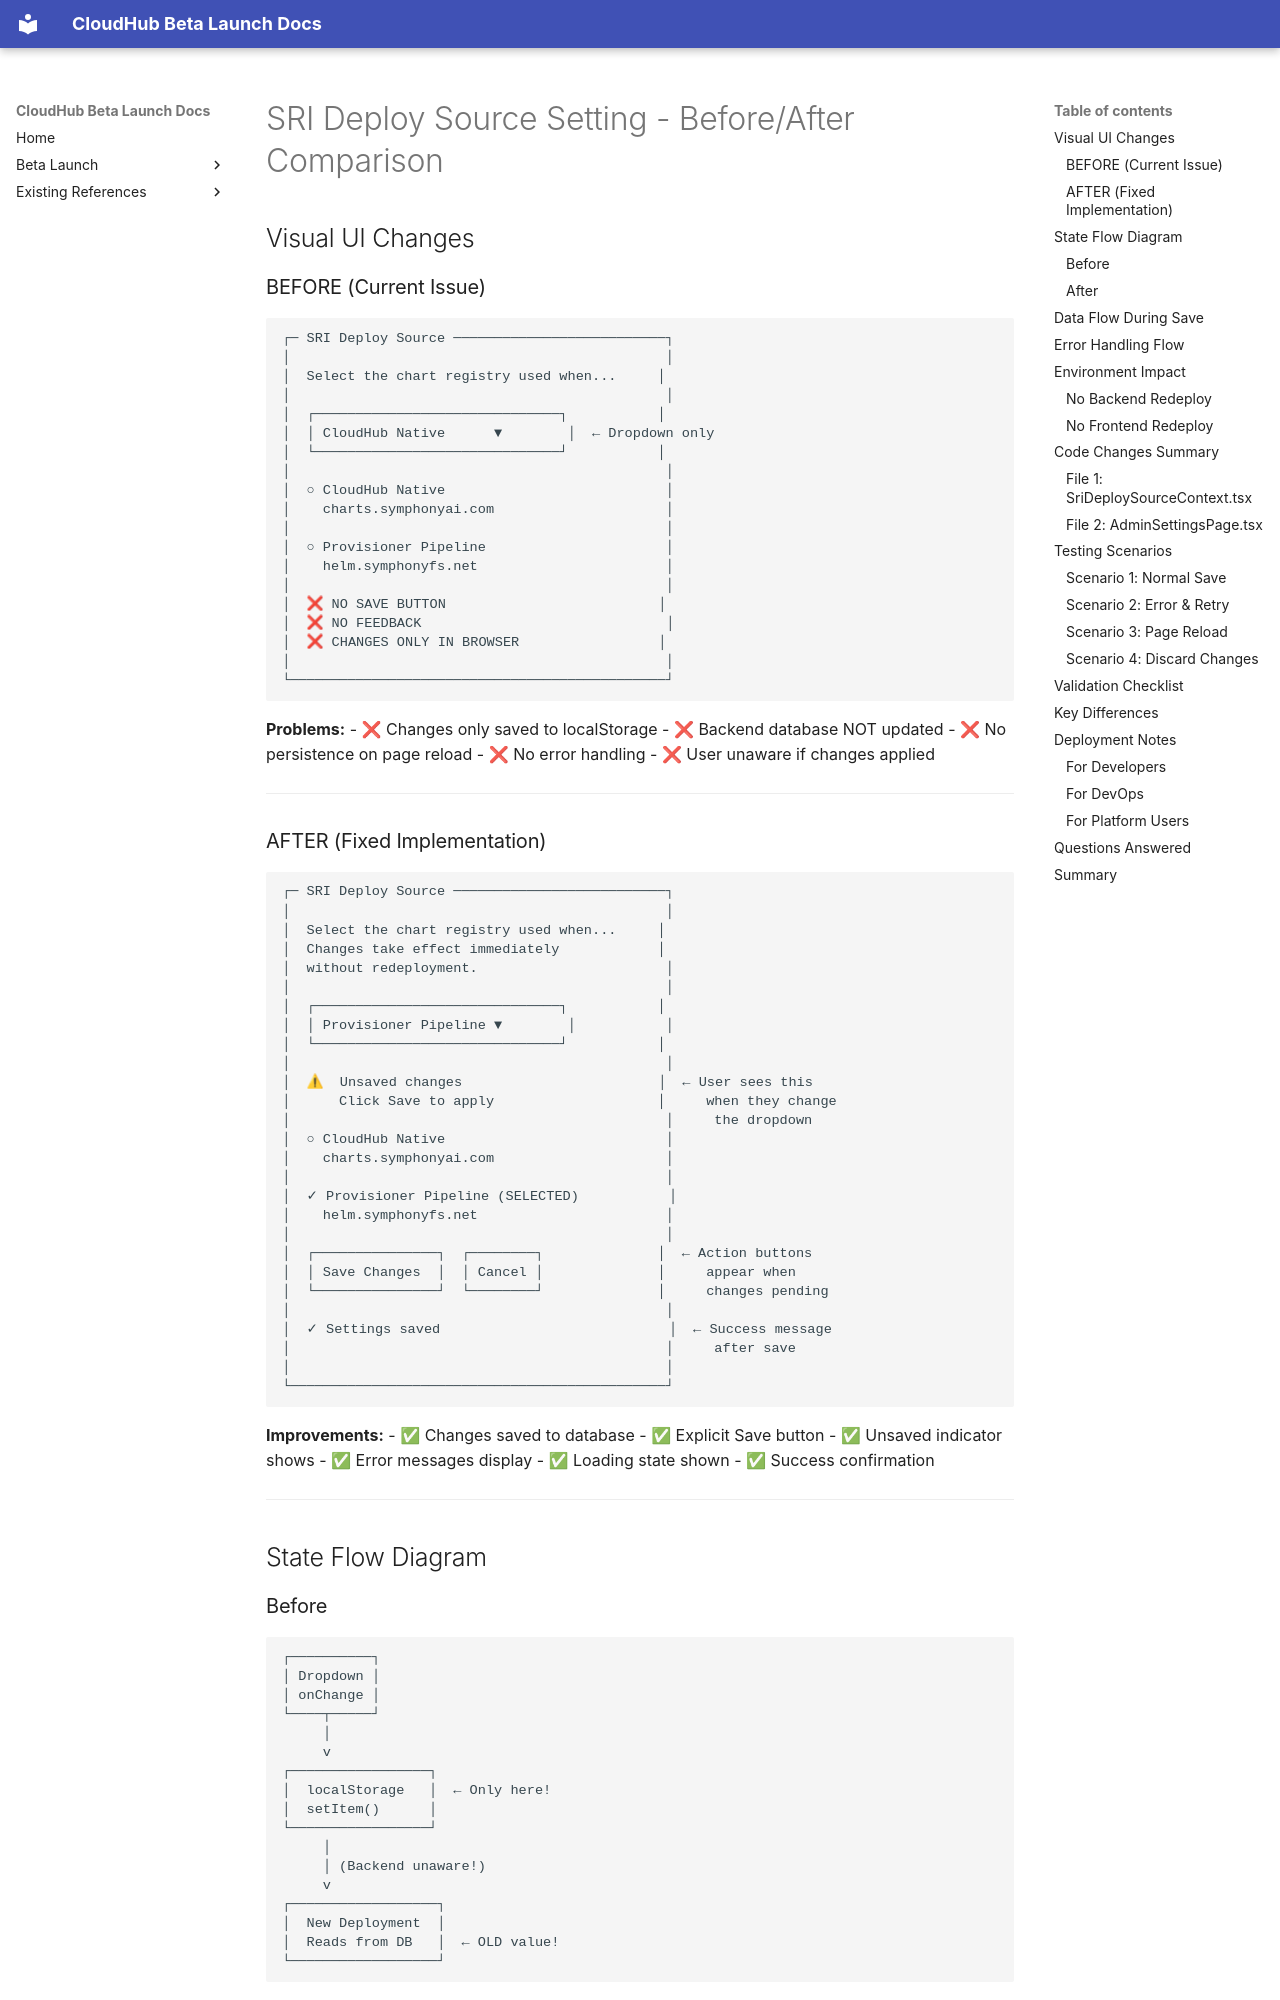

repository: jubermohamad/scp-cloudhub · page: SRI_DEPLOY_SOURCE_BEFORE_AFTER/index.html · generator: mkdocs

# SRI Deploy Source Setting - Before/After Comparison

## Visual UI Changes

### BEFORE (Current Issue)
```
┌─ SRI Deploy Source ──────────────────────────┐
│                                              │
│  Select the chart registry used when...     │
│                                              │
│  ┌──────────────────────────────┐           │
│  │ CloudHub Native      ▼        │  ← Dropdown only
│  └──────────────────────────────┘           │
│                                              │
│  ○ CloudHub Native                           │
│    charts.symphonyai.com                     │
│                                              │
│  ○ Provisioner Pipeline                      │
│    helm.symphonyfs.net                       │
│                                              │
│  ❌ NO SAVE BUTTON                          │
│  ❌ NO FEEDBACK                              │
│  ❌ CHANGES ONLY IN BROWSER                 │
│                                              │
└──────────────────────────────────────────────┘
```

**Problems:**
- ❌ Changes only saved to localStorage
- ❌ Backend database NOT updated
- ❌ No persistence on page reload
- ❌ No error handling
- ❌ User unaware if changes applied

---
